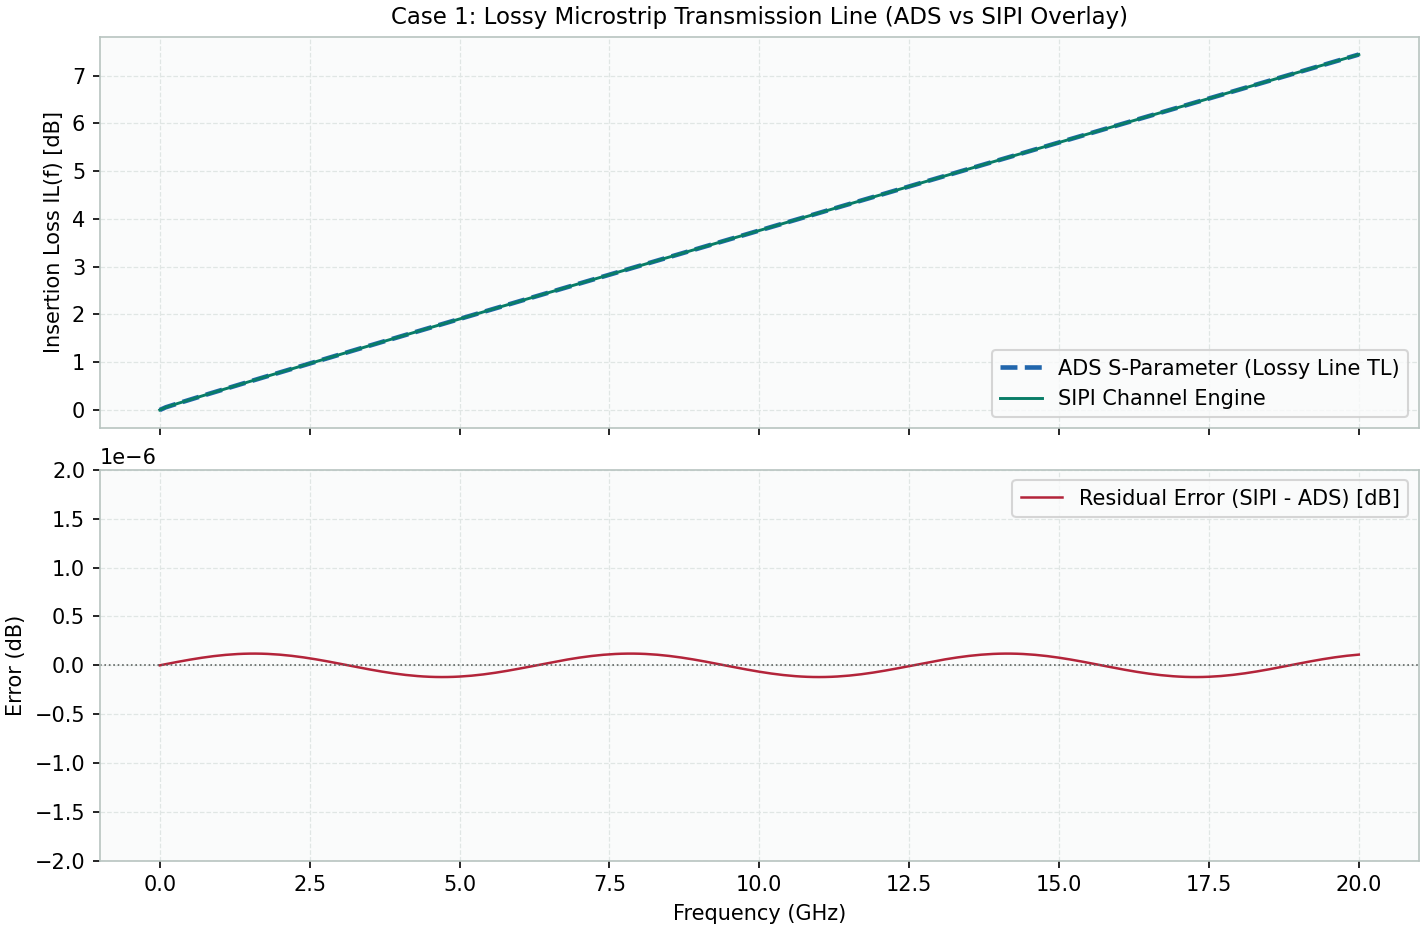

The table this chart was drawn from, first rows:
frequency_hz, ads_il_db, sipi_il_db, il_difference_db, return_loss_db
0.0, -0.0, 0.0, 0.0, 240.0
100000000, 0.05604, 0.05604, 1.1980009997913932e-08, 54.63
200000000, 0.09688, 0.09688, 2.3840319690604517e-08, 46.19
300000000, 0.1366, 0.1366, 3.546242480223505e-08, 43.12
400000000, 0.1759, 0.1759, 4.6730201069822286e-08, 42.28
500000000, 0.2149, 0.2149, 5.7531064634464e-08, 43.22
600000000, 0.2538, 0.2538, 6.775709682216302e-08, 46.41
700000000, 0.2924, 0.2924, 7.730612244793988e-08, 55.22
800000000, 0.3308, 0.3308, 8.60827308879486e-08, 55.1
900000000, 0.369, 0.369, 9.39992291781877e-08, 46.14
1000000000, 0.407, 0.407, 1.009765182025113e-07, 42.75
1100000000, 0.445, 0.445, 1.0694488322693374e-07, 41.52
1200000000, 0.483, 0.483, 1.1184469034253297e-07, 41.89
1300000000, 0.5211, 0.5211, 1.1562698221112555e-07, 44.01
1400000000, 0.5591, 0.5591, 1.1825396761810936e-07, 49.16
1500000000, 0.5969, 0.5969, 1.1969939839318045e-07, 64.7
1600000000, 0.6347, 0.6347, 1.1994883231114528e-07, 49.13
1700000000, 0.6723, 0.6723, 1.1899977725438049e-07, 44
1800000000, 0.7099, 0.7099, 1.168617157487617e-07, 41.88
1900000000, 0.7475, 0.7475, 1.1355601048368413e-07, 41.51
2000000000, 0.7852, 0.7852, 1.0911569126026421e-07, 42.71
2100000000, 0.8229, 0.8229, 1.0358512403385589e-07, 46.03
2200000000, 0.8606, 0.8606, 9.701956849017535e-08, 54.3
2300000000, 0.8981, 0.8981, 8.948462548730163e-08, 54.23
2400000000, 0.9355, 0.9355, 8.105558169102522e-08, 46.05
2500000000, 0.9729, 0.9729, 7.181665728772657e-08, 42.78
2600000000, 1.01, 1.01, 6.186016454634569e-08, 41.61
2700000000, 1.048, 1.048, 5.128558555611562e-08, 42.02
2800000000, 1.085, 1.085, 4.01985780218439e-08, 44.14
2900000000, 1.123, 1.123, 2.8709919552838414e-08, 49.1
3000000000, 1.16, 1.16, 1.6934400992596466e-08, 59.19
3100000000, 1.198, 1.198, 4.989679558420335e-09, 49.08
3200000000, 1.235, 1.235, -7.004897106810404e-09, 44.2
3300000000, 1.272, 1.272, -1.8929483314167328e-08, 42.14
3400000000, 1.309, 1.309, -3.0664932149093715e-08, 41.79
3500000000, 1.347, 1.347, -4.209398740684378e-08, 42.98
3600000000, 1.384, 1.384, -5.310245310141681e-08, 46.21
3700000000, 1.422, 1.422, -6.358033699527255e-08, 53.47
3800000000, 1.459, 1.459, -7.342294683354567e-08, 53.38
3900000000, 1.496, 1.496, -8.253193906071488e-08, 46.23
4000000000, 1.533, 1.533, -9.081629936957825e-08, 43.08
4100000000, 1.57, 1.57, -9.819325330617801e-08, 41.95
4200000000, 1.608, 1.608, -1.0458909271982009e-07, 42.35
4300000000, 1.645, 1.645, -1.0993991250707325e-07, 44.41
4400000000, 1.682, 1.682, -1.1419224876796363e-07, 49.07
4500000000, 1.719, 1.719, -1.1730361415551727e-07, 56.18
4600000000, 1.757, 1.757, -1.192429204266432e-07, 49.03
4700000000, 1.794, 1.794, -1.1999079085889264e-07, 44.48
4800000000, 1.831, 1.831, -1.1953975298517605e-07, 42.49
4900000000, 1.868, 1.868, -1.17894313422795e-07, 42.14
5000000000, 1.905, 1.905, -1.1507091302043193e-07, 43.31
5100000000, 1.942, 1.942, -1.1109776187900877e-07, 46.39
5200000000, 1.98, 1.98, -1.0601455868730625e-07, 52.59
5300000000, 2.017, 2.017, -9.98720932621211e-08, 52.49
5400000000, 2.054, 2.054, -9.273173828816539e-08, 46.4
5500000000, 2.091, 2.091, -8.466483913949219e-08, 43.41
5600000000, 2.128, 2.128, -7.575199667542165e-08, 42.31
5700000000, 2.165, 2.165, -6.608226499338343e-08, 42.7
5800000000, 2.202, 2.202, -5.575226147414014e-08, 44.69
5900000000, 2.239, 2.239, -4.48651999995775e-08, 48.96
... 141 more rows
